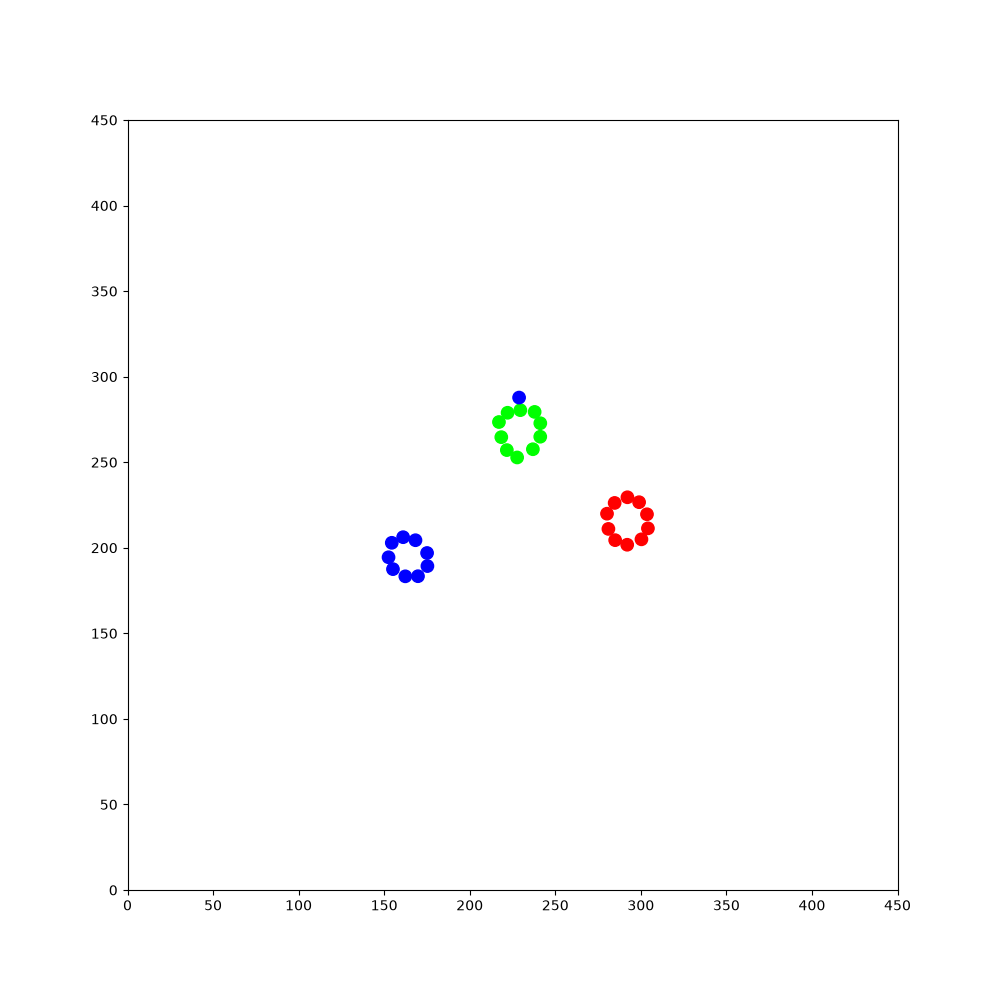

The data file committed next to this chart (first rows):
251.932, 98.72, 2.50958, 1, 0, 0, 288.723, 82.137, 0.401623, 1, 0, 0, 341.316, 322.377, 0.99523, 1, 0, 0, 174.076, 60.1364, 1.49666, 1, 0, 0
251.9, 98.72, 2.51, 1, 0, 0, 288.7, 82.14, 0.4016, 1, 0, 0, 341.3, 322.4, 0.9952, 1, 0, 0, 174.1, 60.14, 1.497, 1, 0, 0
251.1, 99.27, 2.579, 1, 0, 0, 289.6, 82.57, 0.4867, 1, 0, 0, 341.8, 323.2, 1.08, 1, 0, 0, 174.2, 61.31, 1.492, 1, 0, 0
251.2, 99.23, 2.996, 1, 0, 0, 289.6, 82.51, 0.8811, 1, 0, 0, 341.8, 323.2, 1.502, 1, 0, 0, 174.3, 62.52, 1.487, 1, 0, 0
251.4, 99.24, -2.873, 1, 0, 0, 289.5, 82.39, 1.293, 1, 0, 0, 341.8, 323.1, 1.907, 1, 0, 0, 174.4, 63.76, 1.484, 1, 0, 0
251.5, 99.3, -2.454, 1, 0, 0, 289.8, 83.61, 1.297, 1, 0, 0, 341.9, 323, 2.33, 1, 0, 0, 174.5, 64.97, 1.464, 1, 0, 0
251.5, 99.38, -2.043, 1, 0, 0, 290.2, 84.81, 1.287, 1, 0, 0, 341.9, 323, 2.736, 1, 0, 0, 174.6, 66.21, 1.464, 1, 0, 0
251.6, 99.48, -1.622, 1, 0, 0, 290.5, 85.99, 1.284, 1, 0, 0, 342, 322.9, 3.14, 1, 0, 0, 174.8, 67.46, 1.471, 1, 0, 0
251.6, 99.55, -1.208, 1, 0, 0, 290.9, 87.16, 1.298, 1, 0, 0, 342.1, 322.9, -2.727, 1, 0, 0, 174.9, 68.64, 1.47, 1, 0, 0
251.5, 99.64, -0.7803, 1, 0, 0, 291.2, 88.34, 1.298, 1, 0, 0, 341, 322.5, -2.717, 1, 0, 0, 175, 69.85, 1.446, 1, 0, 0
251.4, 99.7, -0.3659, 1, 0, 0, 291.5, 89.5, 1.29, 1, 0, 0, 339.9, 322, -2.726, 1, 0, 0, 175.2, 71.08, 1.433, 1, 0, 0
251.3, 99.72, 0.04048, 1, 0, 0, 291.9, 90.72, 1.292, 1, 0, 0, 339, 321.5, -2.645, 1, 0, 0, 175.3, 72.32, 1.446, 1, 0, 0
252.5, 99.78, 0.05444, 1, 0, 0, 292.2, 91.89, 1.276, 1, 0, 0, 339.1, 321.6, -2.222, 1, 0, 0, 175.5, 73.58, 1.447, 1, 0, 0
253.7, 99.83, 0.03298, 1, 0, 0, 292.6, 93.05, 1.279, 1, 0, 0, 338.4, 320.6, -2.229, 1, 0, 0, 175.6, 74.76, 1.443, 1, 0, 0
254.9, 99.86, 0.01906, 1, 0, 0, 292.9, 94.21, 1.262, 1, 0, 0, 337.8, 319.9, -2.15, 1, 0, 0, 175.8, 75.97, 1.443, 1, 0, 0
256.2, 99.89, 0.01927, 1, 0, 0, 293.3, 95.34, 1.251, 1, 0, 0, 337.2, 318.8, -2.133, 1, 0, 0, 176, 77.16, 1.438, 1, 0, 0
257.4, 99.91, 0.02203, 1, 0, 0, 293.7, 96.51, 1.245, 1, 0, 0, 336.5, 317.8, -2.148, 1, 0, 0, 176.1, 78.4, 1.429, 1, 0, 0
258.6, 99.93, 0.00907, 1, 0, 0, 294.1, 97.66, 1.255, 1, 0, 0, 335.8, 316.8, -2.139, 1, 0, 0, 176.3, 79.61, 1.415, 1, 0, 0
259.9, 99.94, 0.003208, 1, 0, 0, 294.4, 98.81, 1.253, 1, 0, 0, 335.2, 315.8, -2.138, 1, 0, 0, 176.5, 80.85, 1.42, 1, 0, 0
261.1, 99.94, 0.001647, 1, 0, 0, 294.8, 99.95, 1.258, 1, 0, 0, 334.7, 314.9, -2.059, 1, 0, 0, 176.8, 81.32, 1.431, 1, 0, 0
262.3, 99.94, -0.01545, 1, 0, 0, 295.2, 101.1, 1.236, 1, 0, 0, 334.7, 315, -1.658, 1, 0, 0, 177.2, 81.46, 1.45, 1, 0, 0
263.6, 99.92, -0.01538, 1, 0, 0, 295.6, 102.3, 1.24, 1, 0, 0, 334.7, 315.1, -1.236, 1, 0, 0, 177.6, 81.66, 1.544, 1, 0, 0
264.8, 99.9, -0.005102, 1, 0, 0, 296, 103.4, 1.241, 1, 0, 0, 335.1, 314, -1.247, 1, 0, 0, 177.6, 81.55, 1.96, 1, 0, 0
266, 99.89, -0.01944, 1, 0, 0, 296.4, 104.5, 1.245, 1, 0, 0, 335.5, 313.1, -1.178, 1, 0, 0, 177.6, 81.68, 1.955, 1, 0, 0
267, 99.91, 0.06897, 1, 0, 0, 296.8, 105.7, 1.23, 1, 0, 0, 335.4, 313.2, -0.7686, 1, 0, 0, 177.8, 81.76, 1.965, 1, 0, 0
268.2, 100, 0.08641, 1, 0, 0, 297.2, 106.9, 1.224, 1, 0, 0, 336.2, 312.4, -0.7677, 1, 0, 0, 177.9, 81.92, 1.961, 1, 0, 0
269.5, 100.1, 0.07129, 1, 0, 0, 297.6, 108.1, 1.214, 1, 0, 0, 337.1, 311.5, -0.7821, 1, 0, 0, 178.2, 82.16, 1.947, 1, 0, 0
270.7, 100.2, 0.0613, 1, 0, 0, 298.1, 109.2, 1.2, 1, 0, 0, 338, 310.7, -0.7841, 1, 0, 0, 178.4, 82.6, 1.948, 1, 0, 0
271.9, 100.3, 0.05793, 1, 0, 0, 298.5, 110.4, 1.192, 1, 0, 0, 338.1, 310.6, -0.7662, 1, 0, 0, 178.3, 83.28, 2.04, 1, 0, 0
272.9, 100.4, 0.1503, 1, 0, 0, 299, 111.5, 1.196, 1, 0, 0, 338.2, 310.6, -0.7752, 1, 0, 0, 178.9, 82.87, 2.449, 1, 0, 0
274.1, 100.5, 0.1383, 1, 0, 0, 299.3, 112.4, 1.269, 1, 0, 0, 338.3, 310.7, -0.7733, 1, 0, 0, 178.9, 82.99, 2.446, 1, 0, 0
275.4, 100.7, 0.1381, 1, 0, 0, 299.7, 113.6, 1.273, 1, 0, 0, 338.7, 310.7, -0.7919, 1, 0, 0, 179, 83.2, 2.45, 1, 0, 0
276.6, 100.9, 0.1234, 1, 0, 0, 300, 114.7, 1.27, 1, 0, 0, 339.3, 310.3, -0.8062, 1, 0, 0, 179.1, 83.51, 2.466, 1, 0, 0
277.8, 101, 0.1097, 1, 0, 0, 300.4, 115.9, 1.254, 1, 0, 0, 339.9, 310.2, -0.8068, 1, 0, 0, 179.2, 83.98, 2.463, 1, 0, 0
279, 101.2, 0.115, 1, 0, 0, 300.8, 117.1, 1.261, 1, 0, 0, 340.5, 310, -0.7241, 1, 0, 0, 178.8, 84.49, 2.551, 1, 0, 0
280.3, 101.3, 0.1151, 1, 0, 0, 301.2, 118.3, 1.273, 1, 0, 0, 340.5, 310, -0.3171, 1, 0, 0, 179.4, 84.36, 2.97, 1, 0, 0
281.5, 101.4, 0.1154, 1, 0, 0, 301.5, 119.5, 1.271, 1, 0, 0, 340.4, 310, 0.1093, 1, 0, 0, 179.4, 84.43, 2.97, 1, 0, 0
282.7, 101.6, 0.1045, 1, 0, 0, 301.9, 120.7, 1.265, 1, 0, 0, 340.3, 310, 0.5389, 1, 0, 0, 179.4, 84.56, 2.952, 1, 0, 0
283.9, 101.7, 0.102, 1, 0, 0, 302.3, 121.9, 1.26, 1, 0, 0, 341.3, 310.6, 0.5213, 1, 0, 0, 179.4, 84.79, 2.949, 1, 0, 0
285.1, 101.8, 0.1105, 1, 0, 0, 302.6, 123, 1.255, 1, 0, 0, 342.2, 311.1, 0.6038, 1, 0, 0, 179.3, 85.15, 2.93, 1, 0, 0
286.3, 102, 0.1011, 1, 0, 0, 303, 124.2, 1.264, 1, 0, 0, 343, 311.7, 0.6964, 1, 0, 0, 179.1, 85.65, 2.917, 1, 0, 0
287.6, 102.1, 0.1023, 1, 0, 0, 303.4, 125.4, 1.259, 1, 0, 0, 342.9, 311.7, 1.111, 1, 0, 0, 178.4, 85.95, 2.989, 1, 0, 0
288.8, 102.2, 0.0893, 1, 0, 0, 303.8, 126.6, 1.266, 1, 0, 0, 342.9, 311.6, 1.511, 1, 0, 0, 179.1, 86.16, -2.872, 1, 0, 0
290, 102.3, 0.1038, 1, 0, 0, 304, 127.5, 1.355, 1, 0, 0, 342.9, 311.5, 1.921, 1, 0, 0, 179, 86.32, -2.874, 1, 0, 0
291.2, 102.4, 0.1116, 1, 0, 0, 304.3, 128.7, 1.357, 1, 0, 0, 343, 311.4, 2.337, 1, 0, 0, 178.8, 86.57, -2.883, 1, 0, 0
292.4, 102.6, 0.1129, 1, 0, 0, 304.6, 129.9, 1.352, 1, 0, 0, 343, 311.4, 2.747, 1, 0, 0, 178.6, 86.9, -2.871, 1, 0, 0
293.6, 102.7, 0.1001, 1, 0, 0, 304.8, 131.1, 1.358, 1, 0, 0, 343.1, 311.4, -3.13, 1, 0, 0, 178.3, 87.25, -2.79, 1, 0, 0
294.9, 102.8, 0.09431, 1, 0, 0, 305.1, 132.3, 1.375, 1, 0, 0, 343.2, 311.4, -2.719, 1, 0, 0, 178.7, 87.62, -2.383, 1, 0, 0
296.1, 103, 0.09522, 1, 0, 0, 305.3, 133.5, 1.389, 1, 0, 0, 343.2, 311.4, -2.317, 1, 0, 0, 178.3, 87.62, -2.374, 1, 0, 0
297.4, 103.1, 0.112, 1, 0, 0, 305.5, 134.7, 1.406, 1, 0, 0, 343.3, 311.5, -1.899, 1, 0, 0, 177.8, 87.58, -2.373, 1, 0, 0
298.6, 103.2, 0.09975, 1, 0, 0, 305.7, 135.9, 1.394, 1, 0, 0, 343.3, 311.6, -1.502, 1, 0, 0, 177.2, 87.45, -2.273, 1, 0, 0
299.8, 103.3, 0.1088, 1, 0, 0, 305.9, 137.1, 1.394, 1, 0, 0, 343.4, 310.4, -1.511, 1, 0, 0, 177.2, 87.56, -1.869, 1, 0, 0
301, 103.5, 0.1053, 1, 0, 0, 306.1, 138.2, 1.379, 1, 0, 0, 343.4, 309.1, -1.513, 1, 0, 0, 177.2, 87.65, -1.453, 1, 0, 0
302.2, 103.6, 0.0998, 1, 0, 0, 306.4, 139.5, 1.36, 1, 0, 0, 343.5, 307.9, -1.501, 1, 0, 0, 177.2, 86.76, -1.459, 1, 0, 0
303.5, 103.7, 0.09294, 1, 0, 0, 306.7, 140.7, 1.356, 1, 0, 0, 343.6, 306.7, -1.502, 1, 0, 0, 177.2, 85.77, -1.482, 1, 0, 0
304.7, 103.8, 0.08833, 1, 0, 0, 306.9, 141.9, 1.365, 1, 0, 0, 343.7, 305.5, -1.505, 1, 0, 0, 177.3, 84.81, -1.402, 1, 0, 0
305.8, 103.9, 0.07868, 1, 0, 0, 307.2, 143.1, 1.361, 1, 0, 0, 343.8, 304.2, -1.496, 1, 0, 0, 177.3, 84.9, -1.001, 1, 0, 0
307.1, 104, 0.05692, 1, 0, 0, 307.4, 144.3, 1.361, 1, 0, 0, 343.9, 303.1, -1.498, 1, 0, 0, 177.2, 84.97, -0.5979, 1, 0, 0
308.2, 104.1, 0.05454, 1, 0, 0, 307.7, 145.5, 1.346, 1, 0, 0, 344, 301.8, -1.506, 1, 0, 0, 178.2, 84.27, -0.6032, 1, 0, 0
309.5, 104.1, 0.05422, 1, 0, 0, 308, 146.7, 1.349, 1, 0, 0, 344, 300.6, -1.511, 1, 0, 0, 179.2, 83.59, -0.6132, 1, 0, 0
310.7, 104.2, 0.0378, 1, 0, 0, 308.2, 147.9, 1.359, 1, 0, 0, 344.1, 299.6, -1.424, 1, 0, 0, 180.2, 82.89, -0.6179, 1, 0, 0
... 1,740 more rows
